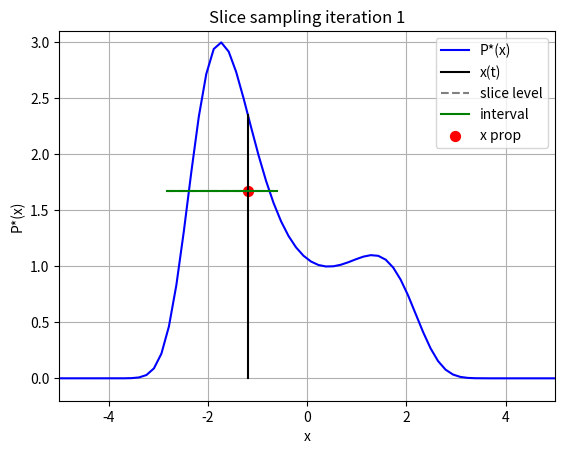
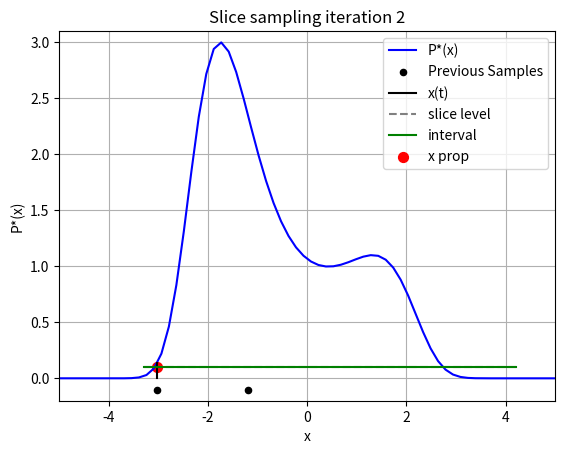
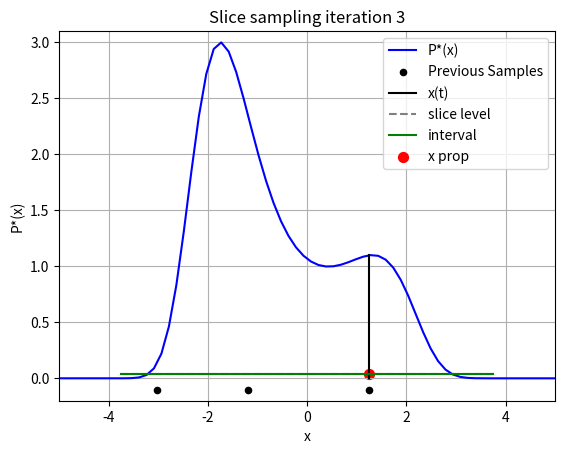
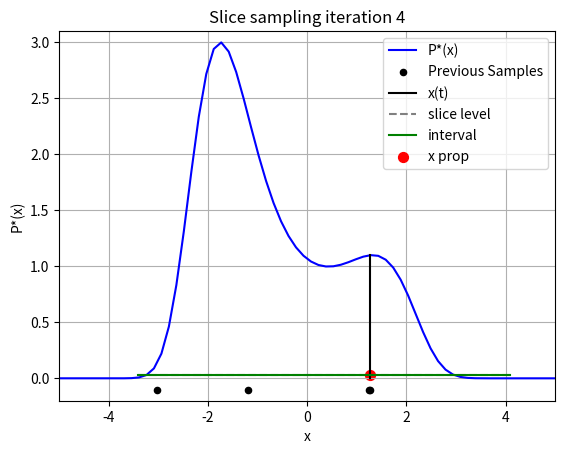
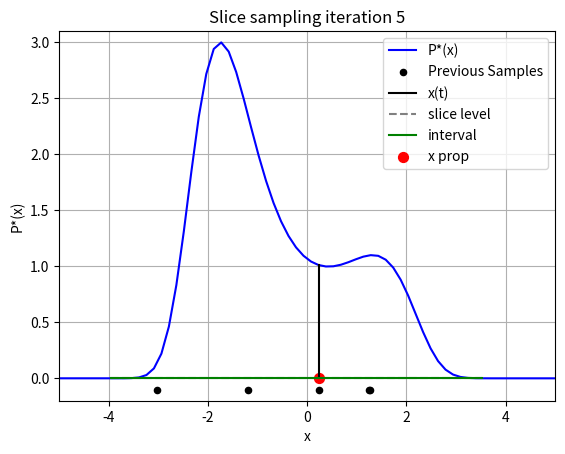
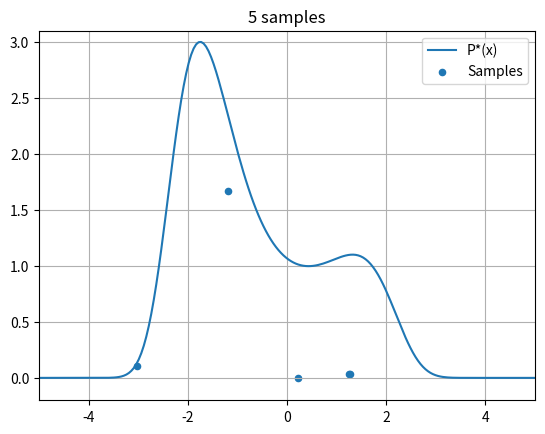

The script that saved these images, in order:
############################################################################################
#  Markov Chain Monte Carlo - Slice Sampling
#
#  References
#
#   * Chapter 29 in "Information Theory, Inference, and Learning Algorithms", David MacKay
#     https://www.inference.org.uk/itprnn/book.html
#   * Lecture Video 13 
#     https://www.inference.org.uk/itprnn_lectures/13_mackay.mp4
#   * Old octave demo:
#     https://www.inference.org.uk/mackay/itprnn/code/mcmc/
#
############################################################################################

import numpy as np
import matplotlib.pyplot as plt
import argparse

import matplotlib.pyplot as plt
import numpy as np


def slplota(xQs, y, xt, pt, u, r, pausing):
    plt.figure("slplota")
    plt.clf()

    plt.plot(y[:, 0], y[:, 1], "b-", label="P*(x)")

    if r >= 2:
        plt.plot(xQs[:, 0], xQs[:, 4], "ro", markersize=4, label="Previous Samples")

    plt.plot([xt, xt], [0, pt], "k-", linewidth=1.5, label="x(t)")
    plt.axhline(y=u, color="m", linestyle="--", label="Slice level")

    plt.xlim(np.min(y[:, 0]), np.max(y[:, 0]))
    plt.ylim(0, np.max(y[:, 1]) * 1.1)
    plt.title(f"{r} samples")
    plt.legend()
    plt.grid(True)

    plt.show(block=False)
    plt.pause(0.001)

    if pausing:
        input("Sample uniformly... (press Enter)")


def slplotb(xQs, r, y, tele1, tele2, tele3):
    plt.figure("slplotb")
    plt.clf()

    # Plot the target density
    plt.plot(y[:, 0], y[:, 1], "b-", label="P*(x)")

    # Plot previous samples
    if r >= 2:
        plt.plot(xQs[:, 0], xQs[:, 4], "mo", label="samples")

    # Vertical line at current sample (tele1)
    plt.plot(tele1[:, 0], tele1[:, 1], "k-", linewidth=1.5, label="x(t)")

    # Horizontal slice level (tele2)
    plt.plot(tele2[:, 0], tele2[:, 1], "g--", linewidth=1.5, label="u level")

    # Slice interval extensions (tele3)
    plt.plot(tele3[:, 0], tele3[:, 1], "r-.", linewidth=1.5, label="interval")

    plt.title(f"{r} samples")
    plt.xlabel("x")
    plt.ylabel("P*(x)")
    plt.legend()
    plt.grid(True)

    plt.show(block=False)
    plt.pause(0.001)


def slplotc(
    xQs, y, xt, pt, u, xnew, xleft, xright, pprop, r, pausing, specialprinting, logscale
):
    plt.figure("slplotc")
    plt.clf()

    # Axes limits depending on flags
    if logscale:
        plt.yscale("log")
        plt.ylim(1e-4, 3.1)
    else:
        plt.yscale("linear")
        plt.ylim(-0.2, 3.1)

    plt.xlim(-5, 5)
    if specialprinting:
        plt.xlim(-4, 4)
        plt.ylim(-0.2, 1.75)

    # Plot P*(x)
    plt.plot(y[:, 0], y[:, 1], "b-", label="P*(x)")

    # Previous samples
    if r >= 2:
        plt.scatter(xQs[:, 0], xQs[:, 4], s=20, c="black", label="Previous Samples")

    # Vertical line at xt
    plt.plot([xt, xt], [0, pt], "k-", label="x(t)")

    # Slice level (tele2) and interval (tele3)
    plt.plot([xleft, xright], [u, u], "--", color="gray", label="slice level")
    plt.plot([xleft, xright], [u, u], "g-", label="interval")

    # Proposed sample (tele4)
    plt.scatter([xnew], [u], c="red", s=50, label="x prop")

    plt.xlabel("x")
    plt.ylabel("P*(x)")
    plt.title(f"Slice sampling iteration {r}")
    plt.legend()
    plt.grid(True)

    plt.show(block=False)
    plt.pause(0.001)

    if pausing:
        input("Press Enter to continue...")

def phi(x):
    return 0.2 * (x + 5.0)


def iranges(logscale=False, specialprinting=False):
    plt.clf()
    plt.grid(True)
    plt.xlim([-5, 5])
    if logscale:
        plt.ylim([1e-4, 3.1])
        plt.yscale("log")
    else:
        plt.ylim([-0.2, 3.1])

    if specialprinting:
        plt.xlim([-4, 4])
        plt.ylim([-0.2, 1.75])


def slplotd(xQs):
    plt.clf()
    iranges(logscale=False, specialprinting=False)

    xplot = np.linspace(-5, 5, 200)
    yplot = pstar(xplot)
    plt.plot(xplot, yplot, label="P*(x)", linewidth=1.5)

    if len(xQs) > 0:
        plt.scatter(xQs[:, 0], xQs[:, 6], s=20, label="Samples")
        plt.title(f"{len(xQs)} samples")
    else:
        plt.title("No samples")

    plt.legend()
    plt.show()


def slice(pausing, xmin, xmax, mu, sigma, R, plotting, logscale, pstar):
    defheight = -0.1
    xQs = []
    sumphi = 0.0

    xt = mu
    pt = pstar(xt)

    xplot = np.linspace(xmin, xmax, 200)
    yplot = pstar(xplot)
    y = np.column_stack((xplot, yplot))

    for r in range(1, R + 1):
        u = np.random.rand() * pt
        xprop = (np.random.rand() - 0.5) * sigma + xt
        xleft = xprop - 0.5 * sigma
        xright = xprop + 0.5 * sigma
        pleft = pstar(xleft)
        pright = pstar(xright)

        # Expand interval until ends are below slice height
        while (pleft > u) or (pright > u):
            if pleft > u:
                xleft -= sigma
                pleft = pstar(xleft)
            if pright > u:
                xright += sigma
                pright = pstar(xright)

        # Sample within the slice
        pprop = 0.0
        while pprop < u:
            xnew = xleft + np.random.rand() * (xright - xleft)
            pprop = pstar(xnew)
            if pprop < u:
                if xnew < xt:
                    xleft = xnew
                else:
                    xright = xnew

        xt = xnew
        pt = pprop

        ph = phi(xt)
        sumphi += ph
        xQs.append([xt, ph, r, 0, defheight, sumphi / r, u])

        if plotting == 1:
            slplota(np.array(xQs), y, xt, pt, u, r, pausing)
        elif plotting == 2:
            # Prepare tele1, tele2, tele3 for slplotb
            tele1 = np.array([[xt, 0], [xt, pt]])
            tele2 = np.array([[np.min(y[:, 0]), u], [np.max(y[:, 0]), u]])
            tele3 = np.array([[xleft, u], [xright, u]])
            slplotb(np.array(xQs), r, y, tele1, tele2, tele3)
        elif plotting == 3:
            slplotc(
                np.array(xQs),
                y,
                xt,
                pt,
                u,
                xnew,
                xleft,
                xright,
                pprop,
                r,
                pausing,
                False,
                logscale,
            )

        if pausing:
            input("Press Enter to continue...")

    xQs = np.array(xQs)

    # if plotting:
    input("summary...")
    slplotd(xQs)
    plt.ioff()  # Turn off interactive mode
    plt.show(block=True)  # Show and wait until the window is closed
    return xQs


if __name__ == "__main__":

    def pstar1(x):
        return np.exp(0.4 * ((x - 0.4) ** 2) - 0.08 * (x**4))

    def pstar2(x):
        return np.exp(1.15 * np.sin(6.0 * x) - 0.3 * ((x - 0.65) ** 2) - 0.01 * (x**4))

    plt.ion()  # Enable interactive mode globally
    parser = argparse.ArgumentParser(description="Metropolis MCMC demo")
    parser.add_argument("--steps", type=int, default=5, help="Number of sampling steps")
    parser.add_argument(
        "--sigma", type=float, default=1.5, help="Proposal distribution stddev"
    )
    parser.add_argument("--fast", action="store_true", help="No pause between steps")
    parser.add_argument("--logscale", action="store_true", help="Use logscale")
    parser.add_argument("--pstar2", action="store_true", help="density pstar2")
    args = parser.parse_args()
    pstar = pstar2 if args.pstar2 else pstar1
    logscale = False
    print(f"Slice sampling ({args.steps})")
    slice(
        not args.fast,
        xmin=-15,
        xmax=15,
        mu=-0.9,
        sigma=args.sigma,
        R=args.steps,
        plotting=3,
        logscale=args.logscale,
        pstar=pstar,
    )
